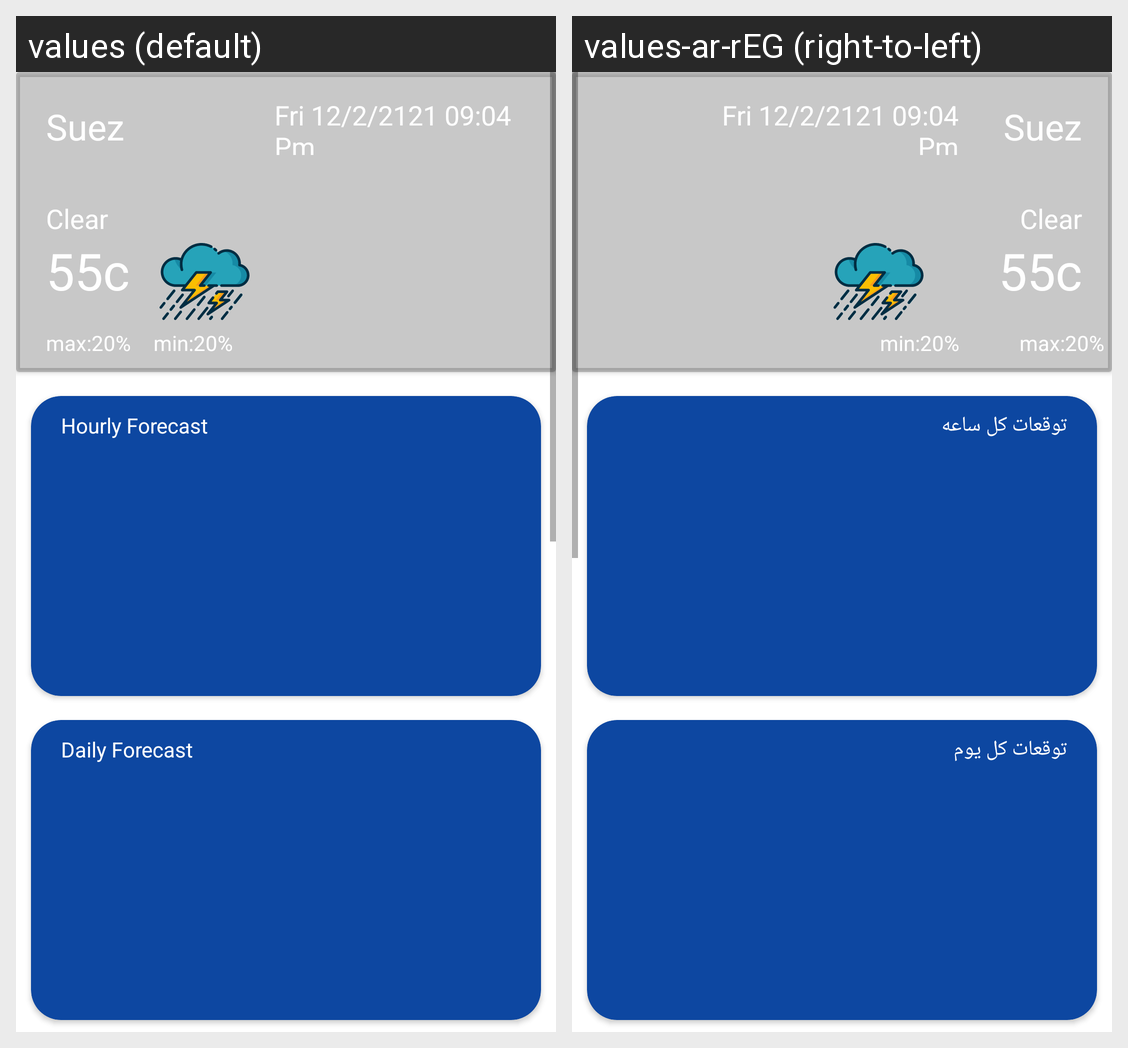

Translations of the strings shown on this Android screen, per locale in the grid:
Android screen res/layout/fragment_home.xml rendered under 2 locales, left to right: values (default), values-ar-rEG (right-to-left). Device: Nexus 5 (rendered at 1080×1920; each locale shown at half size, 540×960, under a caption strip naming it); theme Theme.WeatherForecast.
Strings drawn on this screen, with the default value and each locale's value (text and hints the layout hard-codes, and strings that could not be matched under every locale, appear in the picture but are not listed):

HourlyForecast
  values: Hourly Forecast
  values-ar-rEG: توقعات كل ساعه

DailyForecast
  values: Daily Forecast
  values-ar-rEG: توقعات كل يوم
